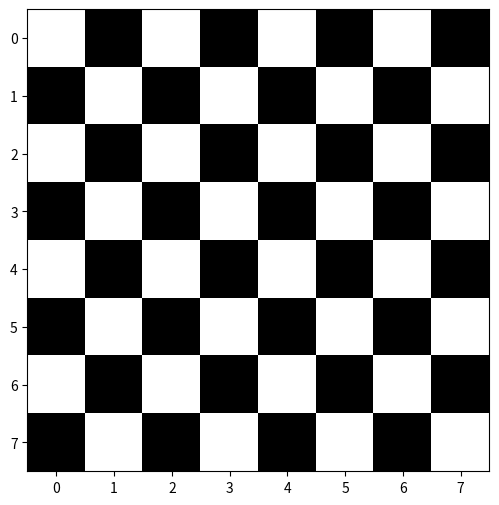
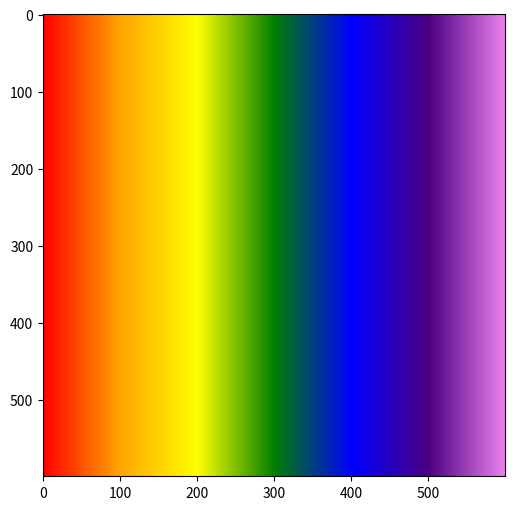
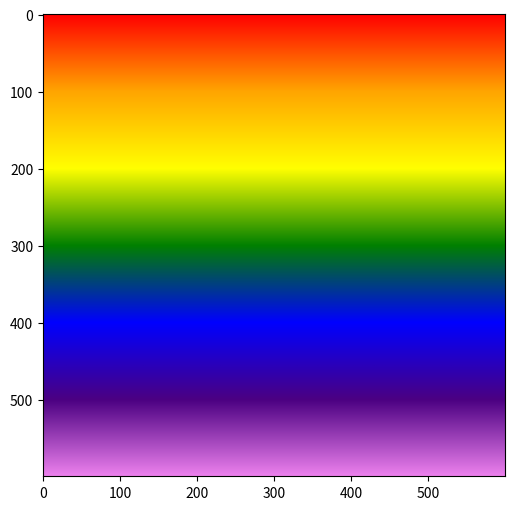
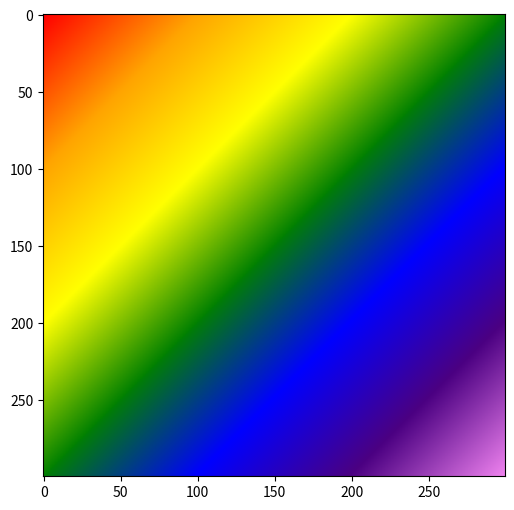

Write the Python code that produced these figures, in order.
import matplotlib as mpl
import matplotlib.pyplot as plt
import numpy as np

def colorFader(c1,c2,mix=0): #fade (linear interpolate) from color c1 (at mix=0) to c2 (mix=1)
    c1=np.array(mpl.colors.to_rgb(c1))
    c2=np.array(mpl.colors.to_rgb(c2))
    return (1-mix)*c1 + mix*c2

def chessboard():
    M = np.zeros((8, 8))
    for i in np.arange(0, 8):
        for j in np.arange(0, 8):
            M[i, j] = (i + j) % 2
    return M

#ban co
M = chessboard()
plt.subplots(figsize=(6, 6))
plt.imshow(M, cmap='binary')


l = 100
#theo chieu ngang
m = l*6
M2=np.zeros((m, m, 3))
for x in range(m):
    for y in range(m):
        if y < l :
            c1='red' 
            c2='orange' 
            M2[x][y] = colorFader(c1,c2,y/l)
        if (l) <= y < (2*l):
            c1='orange' 
            c2='yellow' 
            M2[x][y] = colorFader(c1,c2,(y-l)/l)
        if (2*l) <= y < (3*l):
            c1='yellow' 
            c2='green' 
            M2[x][y] = colorFader(c1,c2,(y-2*l)/l)
        if (3*l) <= y < (4*l):
            c1='green' 
            c2='blue' 
            M2[x][y] = colorFader(c1,c2,(y-3*l)/l)
        if (4*l) <= y < (5*l):
            c1='blue' 
            c2='indigo' 
            M2[x][y] = colorFader(c1,c2,(y-4*l)/l)
        if  (5*l) <= y < (6*l):
            c1='indigo' 
            c2='violet' 
            M2[x][y] = colorFader(c1,c2,(y-5*l)/l)
plt.subplots(figsize=(6, 6))
plt.imshow(M2)

#theo chieu doc
m = l*6
M3=np.zeros((m, m, 3))
for x in range(m):
    for y in range(m):
        if x < l :
            c1='red' 
            c2='orange' 
            M3[x][y] = colorFader(c1,c2,x/l)
        if (l) <= x < (2*l):
            c1='orange' 
            c2='yellow' 
            M3[x][y] = colorFader(c1,c2,(x-l)/l)
        if (2*l) <= x < (3*l):
            c1='yellow' 
            c2='green' 
            M3[x][y] = colorFader(c1,c2,(x-2*l)/l)
        if (3*l) <= x < (4*l):
            c1='green' 
            c2='blue' 
            M3[x][y] = colorFader(c1,c2,(x-3*l)/l)
        if (4*l) <= x < (5*l):
            c1='blue' 
            c2='indigo' 
            M3[x][y] = colorFader(c1,c2,(x-4*l)/l)
        if  (5*l) <= x < (6*l):
            c1='indigo' 
            c2='violet' 
            M3[x][y] = colorFader(c1,c2,(x-5*l)/l)
plt.subplots(figsize=(6, 6))
plt.imshow(M3)

#theo duong cheo
m = l*3
M4 = np.zeros((m, m, 3))
for x in range(m):
    for y in range(x+1):
        if x < l :
            c1='red'
            c2='orange'
            M4[x-y][y] = colorFader(c1,c2,x/l)
        if (l) <= x < (2*l):
            c1='orange'
            c2='yellow'
            M4[x-y][y] = colorFader(c1,c2,(x-l)/l)
        if (2*l) <= x < (3*l):
            c1='yellow' 
            c2='green' 
            M4[x-y][y] = colorFader(c1,c2,(x-2*l)/l)
for x in range(m-1):
    for y in range(x+1):
        if (2*l) <= x < (3*l-1):
            c1='blue' 
            c2='green' 
            M4[m-1-y][m-1+y-x] = colorFader(c1,c2,(x-2*l)/l)
        if (l) <= x < (2*l):
            c1='indigo' 
            c2='blue' 
            M4[m-1-y][m-1+y-x] = colorFader(c1,c2,(x-l)/l)
        if  x < (l):
            c1='violet' 
            c2='indigo' 
            M4[m-1-y][m-1+y-x] = colorFader(c1,c2,(x)/l)
plt.subplots(figsize=(6, 6))
plt.imshow(M4)
plt.show()